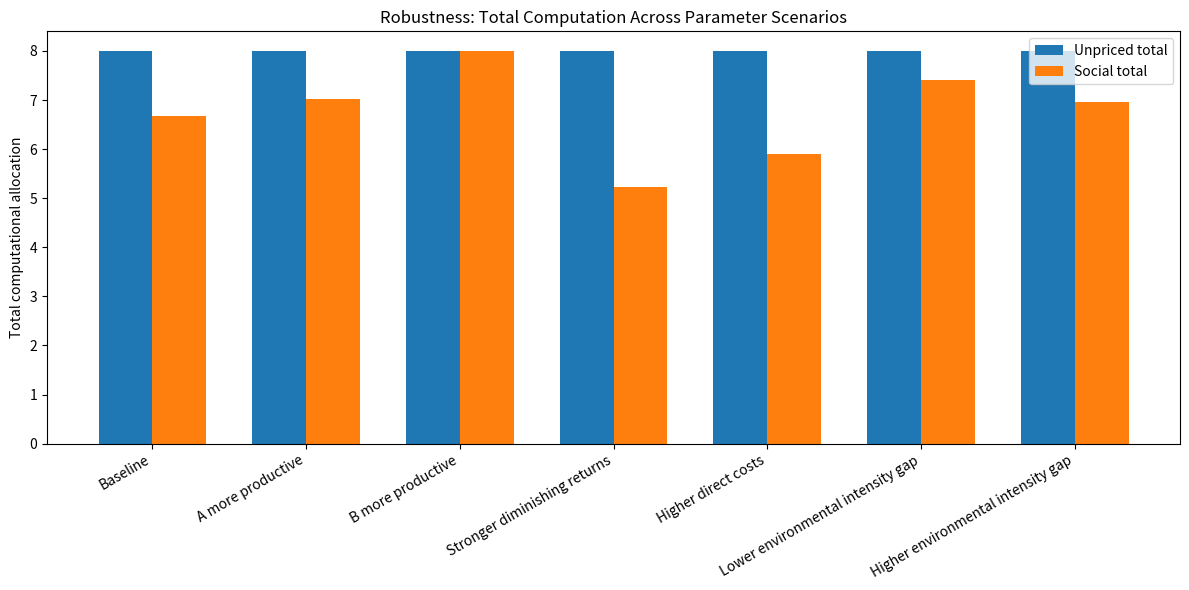

Write Python code to recreate this figure.
import numpy as np
import pandas as pd
import matplotlib.pyplot as plt
from scipy.optimize import minimize

base = {
    "aA": 10.0, "bA": 1.2, "kA": 1.2, "eA": 2.0,
    "aB": 7.0, "bB": 0.8, "kB": 0.8, "eB": 0.7,
    "K": 8.0, "delta": 0.5, "eta": 0.4
}

def Wp(c, p):
    A, B = c
    return (p["aA"]*A - 0.5*p["bA"]*A**2
            + p["aB"]*B - 0.5*p["bB"]*B**2
            - p["kA"]*A - p["kB"]*B)

def Ws(c, p):
    A, B = c
    E = p["eA"]*A + p["eB"]*B
    D = p["delta"]*E + 0.5*p["eta"]*E**2
    return Wp(c, p) - D

def solve(welfare, p):
    K = p["K"]
    result = minimize(
        lambda c: -welfare(c, p),
        x0=[K/2, K/2],
        method="SLSQP",
        bounds=[(0, K), (0, K)],
        constraints=[{
            "type": "ineq",
            "fun": lambda c: K - c[0] - c[1]
        }],
        options={"ftol": 1e-12, "maxiter": 1000}
    )
    if not result.success:
        raise RuntimeError(result.message)
    return result.x
scenarios = {
    "Baseline": {},

    "A more productive": {
        "aA": 12.0
    },

    "B more productive": {
        "aB": 9.0
    },

    "Stronger diminishing returns": {
        "bA": 1.8, "bB": 1.2
    },

    "Higher direct costs": {
        "kA": 2.0, "kB": 1.5
    },

    "Lower environmental intensity gap": {
        "eA": 1.2, "eB": 0.9
    },

    "Higher environmental intensity gap": {
        "eA": 2.8, "eB": 0.5
    }
}
rows = []

for name, changes in scenarios.items():

    p = base.copy()
    p.update(changes)

    cP = solve(Wp, p)
    cS = solve(Ws, p)

    rows.append({
        "Scenario": name,
        "Unpriced A": cP[0],
        "Unpriced B": cP[1],
        "Unpriced total": sum(cP),
        "Social A": cS[0],
        "Social B": cS[1],
        "Social total": sum(cS),
        "Social unused capacity": p["K"] - sum(cS),
        "Social welfare at unpriced optimum": Ws(cP, p),
        "Maximum social welfare": Ws(cS, p)
    })

robustness = pd.DataFrame(rows)

print(robustness.round(4).to_string(index=False))
x = np.arange(len(robustness))
width = 0.35

plt.figure(figsize=(12, 6))

plt.bar(
    x - width/2,
    robustness["Unpriced total"],
    width,
    label="Unpriced total"
)

plt.bar(
    x + width/2,
    robustness["Social total"],
    width,
    label="Social total"
)

plt.xticks(x, robustness["Scenario"], rotation=30, ha="right")
plt.ylabel("Total computational allocation")
plt.title("Robustness: Total Computation Across Parameter Scenarios")
plt.legend()
plt.tight_layout()
plt.show()
robustness["Social uses less total computation"] = (
    robustness["Social total"] < robustness["Unpriced total"] - 1e-5
)

robustness["Social welfare improves"] = (
    robustness["Maximum social welfare"]
    >= robustness["Social welfare at unpriced optimum"] - 1e-6
)

print(robustness[[
    "Scenario",
    "Social uses less total computation",
    "Social welfare improves"
]].to_string(index=False))
